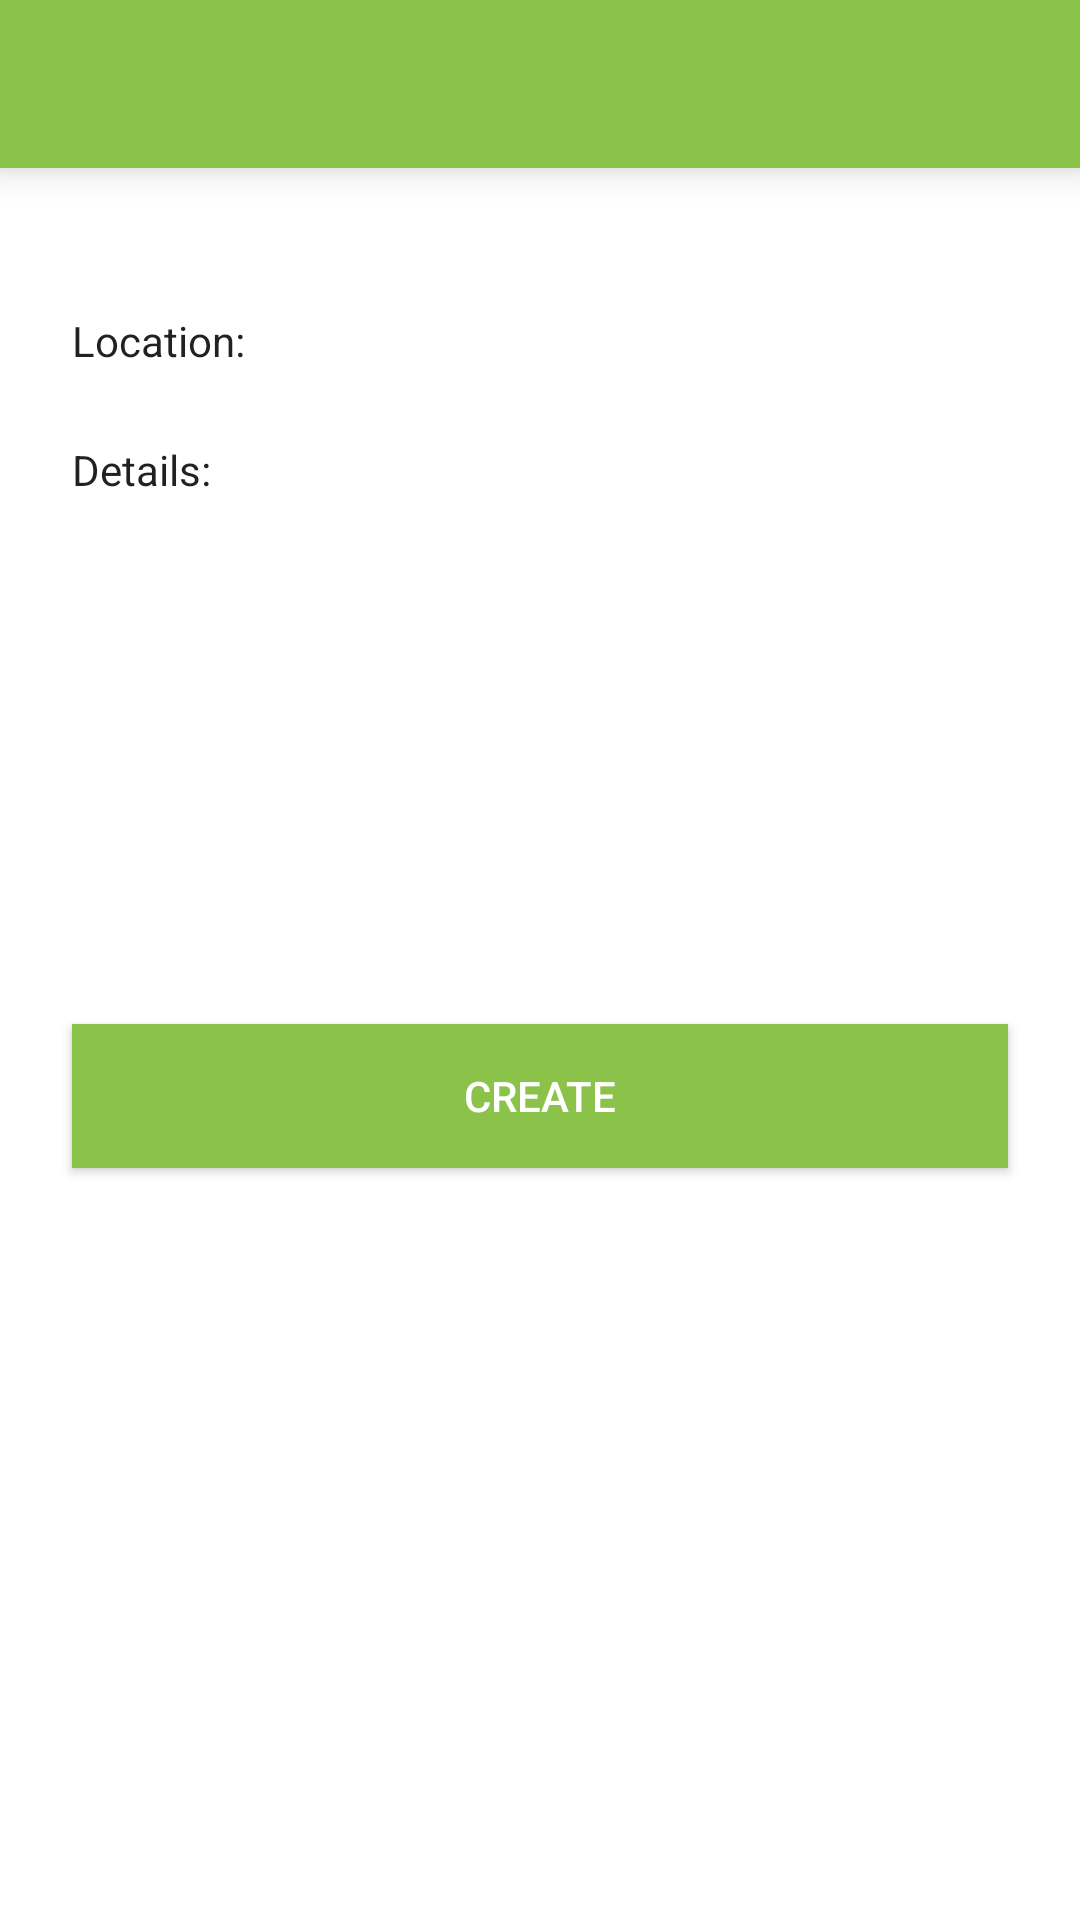

Produce the Android XML layout that renders to this screen, including the resource entries it uses.
<!-- AndroidManifest.xml: application theme AppTheme -->
<!-- res/layout/create_game.xml -->
<?xml version="1.0" encoding="utf-8"?>
<RelativeLayout xmlns:android="http://schemas.android.com/apk/res/android"
    android:layout_width="match_parent"
    android:layout_height="match_parent"
    android:background="@android:color/white">
    <include
        android:id="@+id/toolbar"
        layout="@layout/toolbar" />

    <TextView
        android:id="@+id/location_label"
        android:layout_width="wrap_content"
        android:layout_height="wrap_content"
        android:layout_alignLeft="@+id/toolbar"
        android:layout_below="@+id/toolbar"
        android:layout_marginTop="48dp"
        android:layout_marginLeft="24dp"
        android:text="@string/location_label"
        android:textColor="@color/Black87" />

    <EditText
        android:id="@+id/location_edit"
        android:layout_width="wrap_content"
        android:layout_height="wrap_content"
        android:layout_alignBaseline="@+id/location_label"
        android:layout_toRightOf="@+id/location_label"
        android:layout_alignParentRight="true"
        android:layout_marginLeft="10dp"
        android:layout_marginRight="24dp"
        android:ems="10"
        android:hint="Short location description"
        android:textColor="@color/Black87"
    >
    </EditText>

    <TextView
        android:id="@+id/detail_label"
        android:layout_width="wrap_content"
        android:layout_height="wrap_content"
        android:layout_alignLeft="@+id/location_label"
        android:layout_below="@+id/location_label"
        android:layout_marginTop="24dp"
        android:text="@string/detail_label"
        android:textColor="@color/Black87" />

    <EditText
        android:id="@+id/detail_edit"
        android:layout_width="wrap_content"
        android:layout_height="wrap_content"
        android:lines="6"
        android:layout_alignTop="@+id/detail_label"
        android:layout_alignLeft="@+id/location_edit"
        android:layout_alignRight="@+id/location_edit"
        android:ems="10"
        android:hint="Detailed location description"
        android:textColor="@color/Black87">
    </EditText>

    <Button
        android:id="@+id/button1"
        android:layout_width="wrap_content"
        android:layout_height="wrap_content"
        android:layout_alignLeft="@+id/location_label"
        android:layout_alignRight="@+id/location_edit"
        android:layout_below="@+id/detail_edit"
        android:layout_marginTop="48dp"
        android:background="@color/Green"
        android:text="@string/create" 
        android:onClick="createGame"/>

</RelativeLayout>
<!-- res/layout/toolbar.xml (included above) -->
<?xml version="1.0" encoding="utf-8"?>
	<android.support.v7.widget.Toolbar
	    xmlns:app="http://schemas.android.com/apk/res-auto"
		xmlns:android="http://schemas.android.com/apk/res/android"
		android:id="@+id/toolbar"
		android:layout_width="match_parent"
		android:layout_height="wrap_content"
		android:minHeight="?attr/actionBarSize"
		android:background="@color/Green"
		android:elevation="8dp"
		app:theme="@style/ThemeOverlay.AppCompat.ActionBar"/>
<!-- resources referenced by this layout -->
<resources>
  <color name="Black87">#DE000000</color>
  <color name="Green">#8bc34a</color>
  <string name="create">Create</string>
  <string name="detail_label">Details:</string>
  <string name="location_label">Location:</string>
  <style name="AppTheme" parent="AppBaseTheme">
          
     		
     		<item name="colorPrimary">@color/Green</item>
     		<item name="colorPrimaryDark">@color/DarkGreen</item>
     		<item name="android:windowNoTitle">true</item>
  		<item name="windowActionBar">false</item>
      
      </style>
  <style name="AppBaseTheme" parent="Theme.AppCompat">
          
       
      </style>
  <color name="DarkGreen">#558b2f</color>
</resources>
